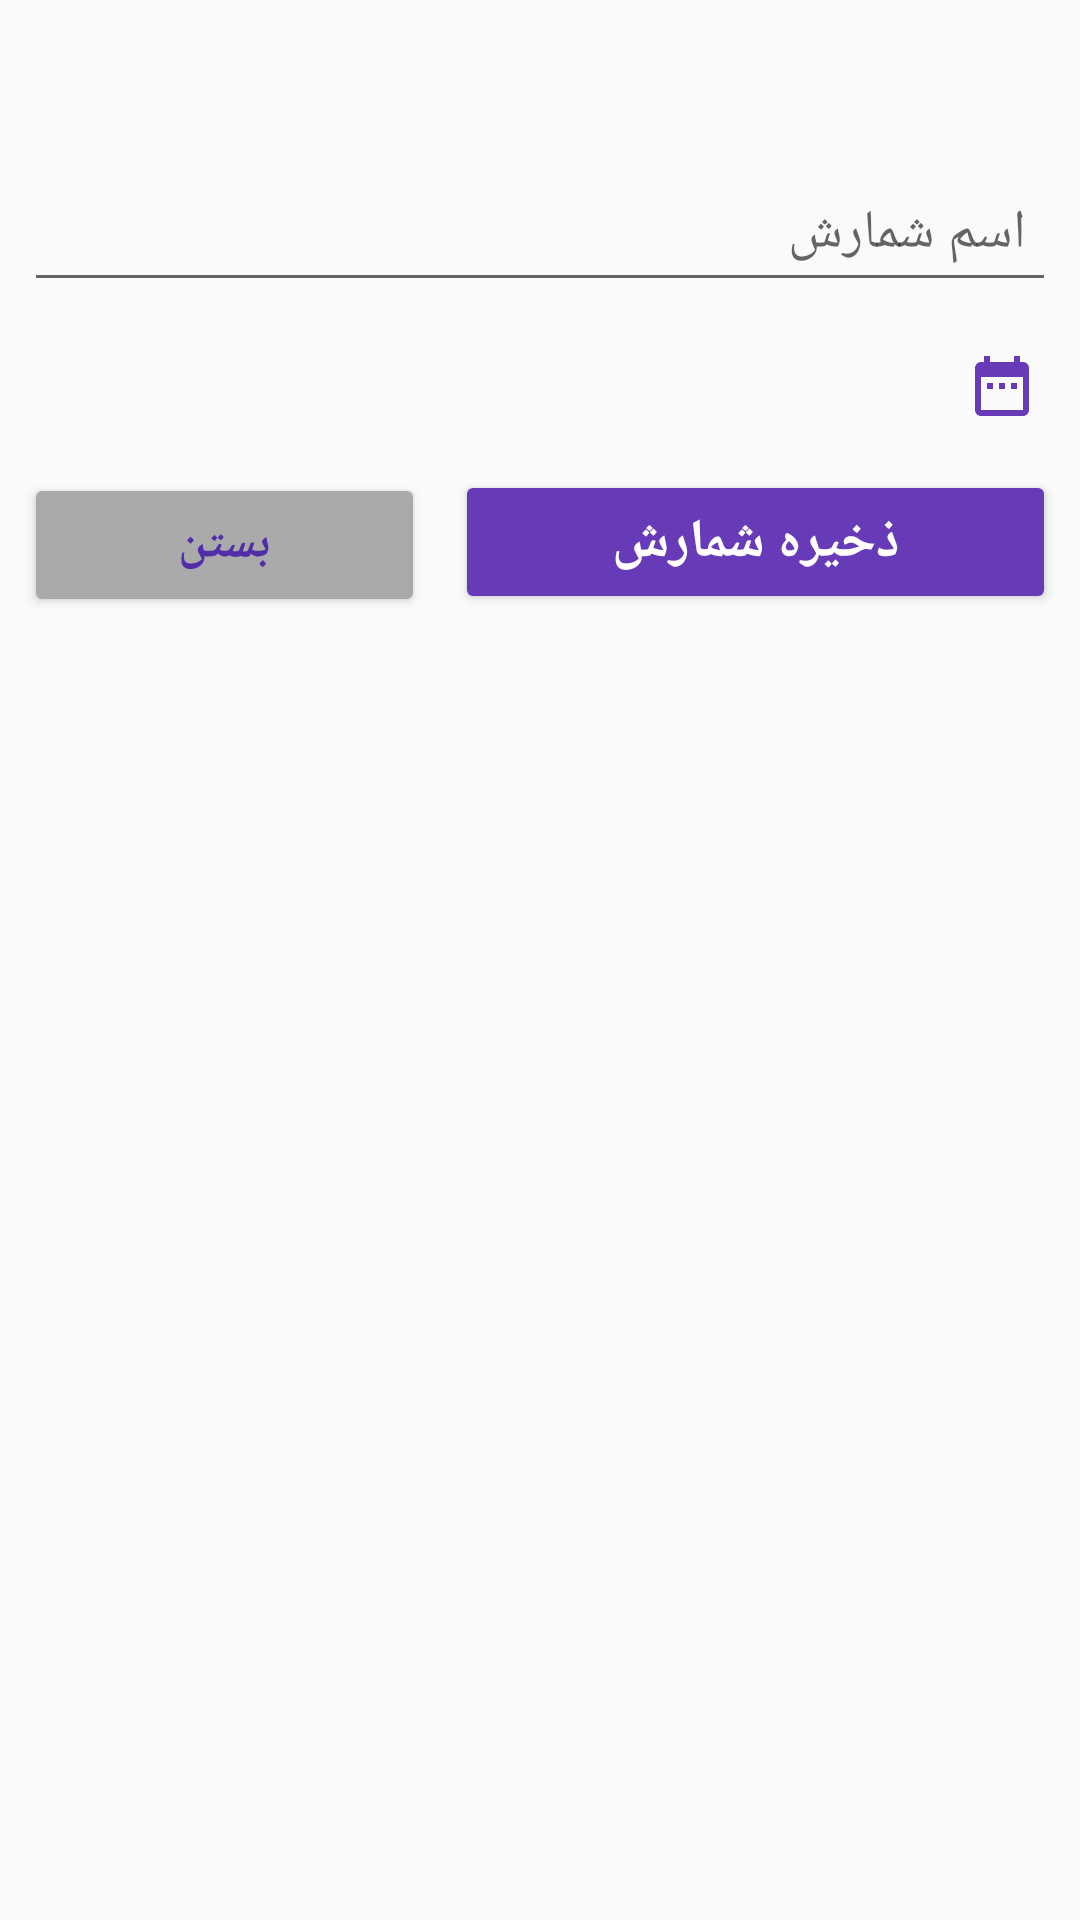

Write the Android layout XML for this screen, with the resource values it uses.
<!-- AndroidManifest.xml: application theme AppTheme -->
<!-- res/layout/dlg_save_counter.xml -->
<?xml version="1.0" encoding="utf-8"?>
<LinearLayout xmlns:android="http://schemas.android.com/apk/res/android"
    xmlns:app="http://schemas.android.com/apk/res-auto"
    android:layout_width="match_parent"
    android:layout_height="match_parent"
    android:layoutDirection="rtl"
    android:orientation="vertical"
    android:padding="8dp">

    <TextView
        android:id="@+id/txtCounterToSave"
        android:layout_width="match_parent"
        android:layout_height="wrap_content"
        android:gravity="center"
        android:textColor="@color/colorPrimary"
        android:textSize="28sp"
        android:textStyle="bold" />


    <com.google.android.material.textfield.TextInputLayout
        android:layout_width="match_parent"
        android:layout_height="wrap_content">

        <EditText
            android:id="@+id/edtCountName"
            android:layout_width="match_parent"
            android:layout_height="wrap_content"
            android:autofillHints=""
            android:focusableInTouchMode="true"
            android:fontFamily="sans-serif"
            android:hint="@string/count_name"
            android:inputType="text"
            android:layoutDirection="rtl"
            android:padding="10dp"
            android:textColor="@color/colorPrimaryDark"
            android:textSize="18sp" />
    </com.google.android.material.textfield.TextInputLayout>


    <LinearLayout
        android:layout_width="match_parent"
        android:layout_height="wrap_content"
        android:layout_marginTop="10dp"
        android:layout_marginBottom="10dp"
        android:gravity="center"
        android:layoutDirection="ltr"
        android:orientation="horizontal">

        <TextView
            android:id="@+id/txtSelectedDate"
            android:layout_width="0dp"
            android:layout_height="wrap_content"
            android:layout_marginLeft="8dp"
            android:layout_marginRight="8dp"
            android:layout_weight="1"
            android:gravity="center"
            android:textColor="@color/colorPrimary"
            android:textSize="18sp" />

        <ImageButton
            android:id="@+id/btnSelectDate"
            android:layout_width="36dp"
            android:layout_height="36dp"
            android:background="?selectableItemBackgroundBorderless"
            android:contentDescription="date"
            android:src="@drawable/ic_date_24" />

    </LinearLayout>

    <LinearLayout
        android:layout_width="match_parent"
        android:layout_height="wrap_content"
        android:layoutDirection="rtl"
        android:orientation="horizontal">

        <androidx.appcompat.widget.AppCompatButton
            android:id="@+id/btnDlgSaveCount"
            android:layout_width="0dp"
            android:layout_height="wrap_content"
            android:layout_weight="60"
            android:drawableEnd="@drawable/ic_save_24"
            android:shadowColor="@color/colorPrimaryDark"
            android:text="@string/save_counter"
            android:textAllCaps="false"
            android:textColor="@android:color/white"
            android:textSize="18sp"
            android:textStyle="bold"
            app:backgroundTint="@color/colorPrimary" />

        <androidx.appcompat.widget.AppCompatButton
            android:id="@+id/btnCancelDlg"
            android:layout_width="0dp"
            android:layout_height="wrap_content"
            android:layout_marginRight="10dp"
            android:layout_weight="40"
            android:text="@string/close"
            android:textAllCaps="false"
            android:textColor="@color/colorPrimaryDark"
            android:textSize="16sp"
            android:textStyle="bold"
            app:backgroundTint="@android:color/darker_gray" />


    </LinearLayout>


</LinearLayout>
<!-- resources referenced by this layout -->
<resources>
  <color name="colorPrimary">#673AB7</color>
  <color name="colorPrimaryDark">#512DA8</color>
  <!-- drawable ic_date_24 (drawable) -->
  <vector android:autoMirrored="true" android:height="24dp"
      android:tint="#673AB7" android:viewportHeight="24"
      android:viewportWidth="24" android:width="24dp" xmlns:android="http://schemas.android.com/apk/res/android">
      <path android:fillColor="@android:color/white" android:pathData="M9,11L7,11v2h2v-2zM13,11h-2v2h2v-2zM17,11h-2v2h2v-2zM19,4h-1L18,2h-2v2L8,4L8,2L6,2v2L5,4c-1.11,0 -1.99,0.9 -1.99,2L3,20c0,1.1 0.89,2 2,2h14c1.1,0 2,-0.9 2,-2L21,6c0,-1.1 -0.9,-2 -2,-2zM19,20L5,20L5,9h14v11z"/>
  </vector>
  <string name="close">بستن</string>
  <string name="count_name">اسم شمارش</string>
  <string name="save_counter">ذخیره شمارش</string>
  <style name="AppTheme" parent="Theme.AppCompat.Light.DarkActionBar">
          
          <item name="colorPrimary">@color/colorPrimary</item>
          <item name="colorPrimaryDark">@color/colorPrimaryDark</item>
          <item name="colorAccent">@color/colorAccent</item>
          <item name="fontFamily">@font/lalezar</item>
      </style>
  <color name="colorAccent">#536DFE</color>
</resources>
